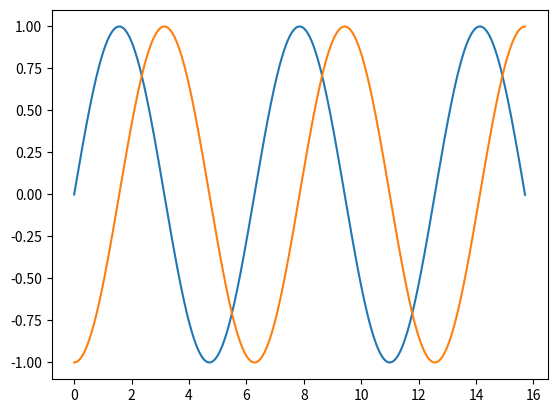

Reproduce this figure in Python.
import numpy as np
from copy import copy
from numpy.linalg import inv
from scipy.linalg import expm
from numpy.linalg import pinv
from scipy import signal
import matplotlib.pyplot as plt

def GL(f, fl, n):
    return ( (f/fl)**(2*n)/(1 + (f/fl)**(2*n)))**0.5

def GH(f, fh, n):
    return ( 1/(1 + (f/fh)**(2*n)) )**0.5

def GB(f, fl, fh, n):
    return GL(f, fl, n)*GH(f, fh, n)

def ins_resp(data, dt, periods, ζ = 0.05):

	'''  
	The function generates pseudo-spectral acceleration (PSA), pseudo-spectral velocity (PSV) and spectral displacement (SD) spectra for given damping ratio (xi).
	Spectral ordinates are for linear-elastic single-degree-of-freedom system with unit mass. 


	Reference:
	Wang, L.J. (1996). Processing of near-field earthquake accelerograms: Pasadena, California Institute of Technology.

	This code is converted from Matlab code of Dr. Erol Kalkan, P.E.
	Link:
	https://www.mathworks.com/matlabcentral/fileexchange/57906-pseudo-spectral-acceleration--velocity-and-displacement-spectra?s_tid=prof_contriblnk

	  INPUTS
	  
	data    = numpy array type object (in acceleration (cm/s^2))
	dt      = sampling rate
	periods = spectral periods 
	ζ       = damping factor (Default: 0.05)

	  OUTPUTS
	  
	PSA = Pseudo-spectral acceleration ordinates
	PSV = Pseudo-spectral velocity ordinates
	SD  = spectral displacement ordinates

	REQUIREMENTS:
	scipy, numpy, os, matplotlib
	'''

	A = [];Ae = [];AeB = [];  
	displ_max = np.empty((len(periods)))
	veloc_max = np.empty((len(periods)))
	absacc_max = np.empty((len(periods)))
	foverm_max = np.empty((len(periods)))
	pseudo_acc_max = np.empty((len(periods)))
	pseudo_veloc_max = np.empty((len(periods)))
	PSA = np.empty((len(periods)))
	PSV = np.empty((len(periods)))
	SD = np.empty((len(periods)))

	acc = data
	#vel = data[0].integrate(method='cumtrapz')
	#dist = data[0].integrate(method='cumtrapz')

	''' Spectral solution '''

	for num,val in enumerate(periods):
		omegan = 2*np.pi/val # Angular frequency
		C = 2*ζ*omegan # Two time of critical damping and angular freq.
		K = omegan**2
		y = np.zeros((2,len(acc)))
		A = np.array([[0, 1], [-K, -C]])
		Ae = expm(A*dt)
		temp_1 = Ae-np.eye(2, dtype=int)
		temp_2 = np.dot(Ae-np.eye(2, dtype=int),pinv(A))
		AeB = np.dot(temp_2,np.array([[0.0],[1.0]]))

		for k in np.arange(1,len(acc)):
		  y[:,k] = np.reshape(np.add(np.reshape(np.dot(Ae,y[:,k-1]),(2,1)), np.dot(AeB,acc[k])),(2))

		displ = np.transpose(y[0,:])	# Relative displacement vector (cm)
		veloc = np.transpose(y[1,:])	# Relative velocity (cm/s)
		foverm = (omegan**2)*displ		# Lateral resisting force over mass (cm/s2)
		absacc = -2*ζ*omegan*veloc-foverm	# Absolute acceleration from equilibrium (cm/s2)

		''' Extract peak values '''
		displ_max[num] = max(abs(displ))	# Spectral relative displacement (cm)
		veloc_max[num] = max(abs(veloc))	# Spectral relative velocity (cm/s)
		absacc_max[num] = max(abs(absacc))	# Spectral absolute acceleration (cm/s2)

		foverm_max[num] = max(abs(foverm))			# Spectral value of lateral resisting force over mass (cm/s2)
		pseudo_acc_max[num] = displ_max[num]*omegan**2	# Pseudo spectral acceleration (cm/s2)
		pseudo_veloc_max[num] = displ_max[num]*omegan	# Pseudo spectral velocity (cm/s)

		PSA[num] = pseudo_acc_max[num]	# PSA (cm/s2)
		PSV[num] = pseudo_veloc_max[num]	# PSV (cm/s)
		SD[num] = displ_max[num]		# SD  (cm)

	return PSA, PSV, SD

def Window_parzen(L):
	"""
	L: longitud de la ventana parzen

	return w: Ventada parzen simétrica respecto a 0 y normalizado a 1.
	"""

	n = np.arange(-(L - 1) / 2.0, (L - 1) / 2.0 + 0.5, 1.0)
	w = np.zeros(L)
	for i in range(len(n)):
		if abs(n[i])<=(L-1)/4.0:
			w[i]= (1 - 6 * (abs(n[i]) / (L / 2.0)) ** 2.0 + 6 * (abs(n[i]) / (L / 2.0)) ** 3.0)
		if (((L-1)/4.0 < abs(n[i])) & (abs(n[i])<=(L-1)/2.0)):
			w[i]= 2 * (1 - abs(n[i]) / (L / 2.0)) ** 3.0

	return w

def smoothing(x, L=100):
    w = Window_parzen(L)
    return signal.fftconvolve(x, w, mode='same')/np.sum(w)

def Butterworth_Bandpass(signal, dt, fl, fh, n):
    """
    Hace un Butterworth Bandpass a las frecuencias de la señal

    inputs:                                         examples:
        signal      : señal (array)                         | array de aceleraciones
        dt          : delta de tiempo de la señal           | para itk = 0.01 seg
        fl          : low cut frecuency                     | fl = 0.10 Hz
        fh          : high cut frecuency                    | hf = 40.0 Hz
        n           : orden de corte                        | n = 15
    output:
        filter      : señal filtrada (array)
    """
    FFT = np.fft.rfft(signal)
    f = np.fft.rfftfreq(len(signal), d = dt)
    FFT_filtered = GL(f, fl, n)*FFT*GH(f, fh, n)

    return np.fft.irfft(FFT_filtered)

def integration(y, dt):
	nx = y.shape[0]
	y1 = np.zeros(nx)
	y1[0] = y[0]*dt*0.5
	
	for i in range(1,nx):
		y1[i] = y1[i-1] + (y[i-1] + y[i])*dt*0.5

	return y1 - np.mean(y1)

if __name__ == '__main__':

	dt = 0.01
	tf =3.1416*5 # s
	t = np.arange(0., tf+dt, dt)
	y = np.sin(t)

	yp = integration(y, dt)

	plt.plot(t,y)
	plt.plot(t,yp)
	plt.show()